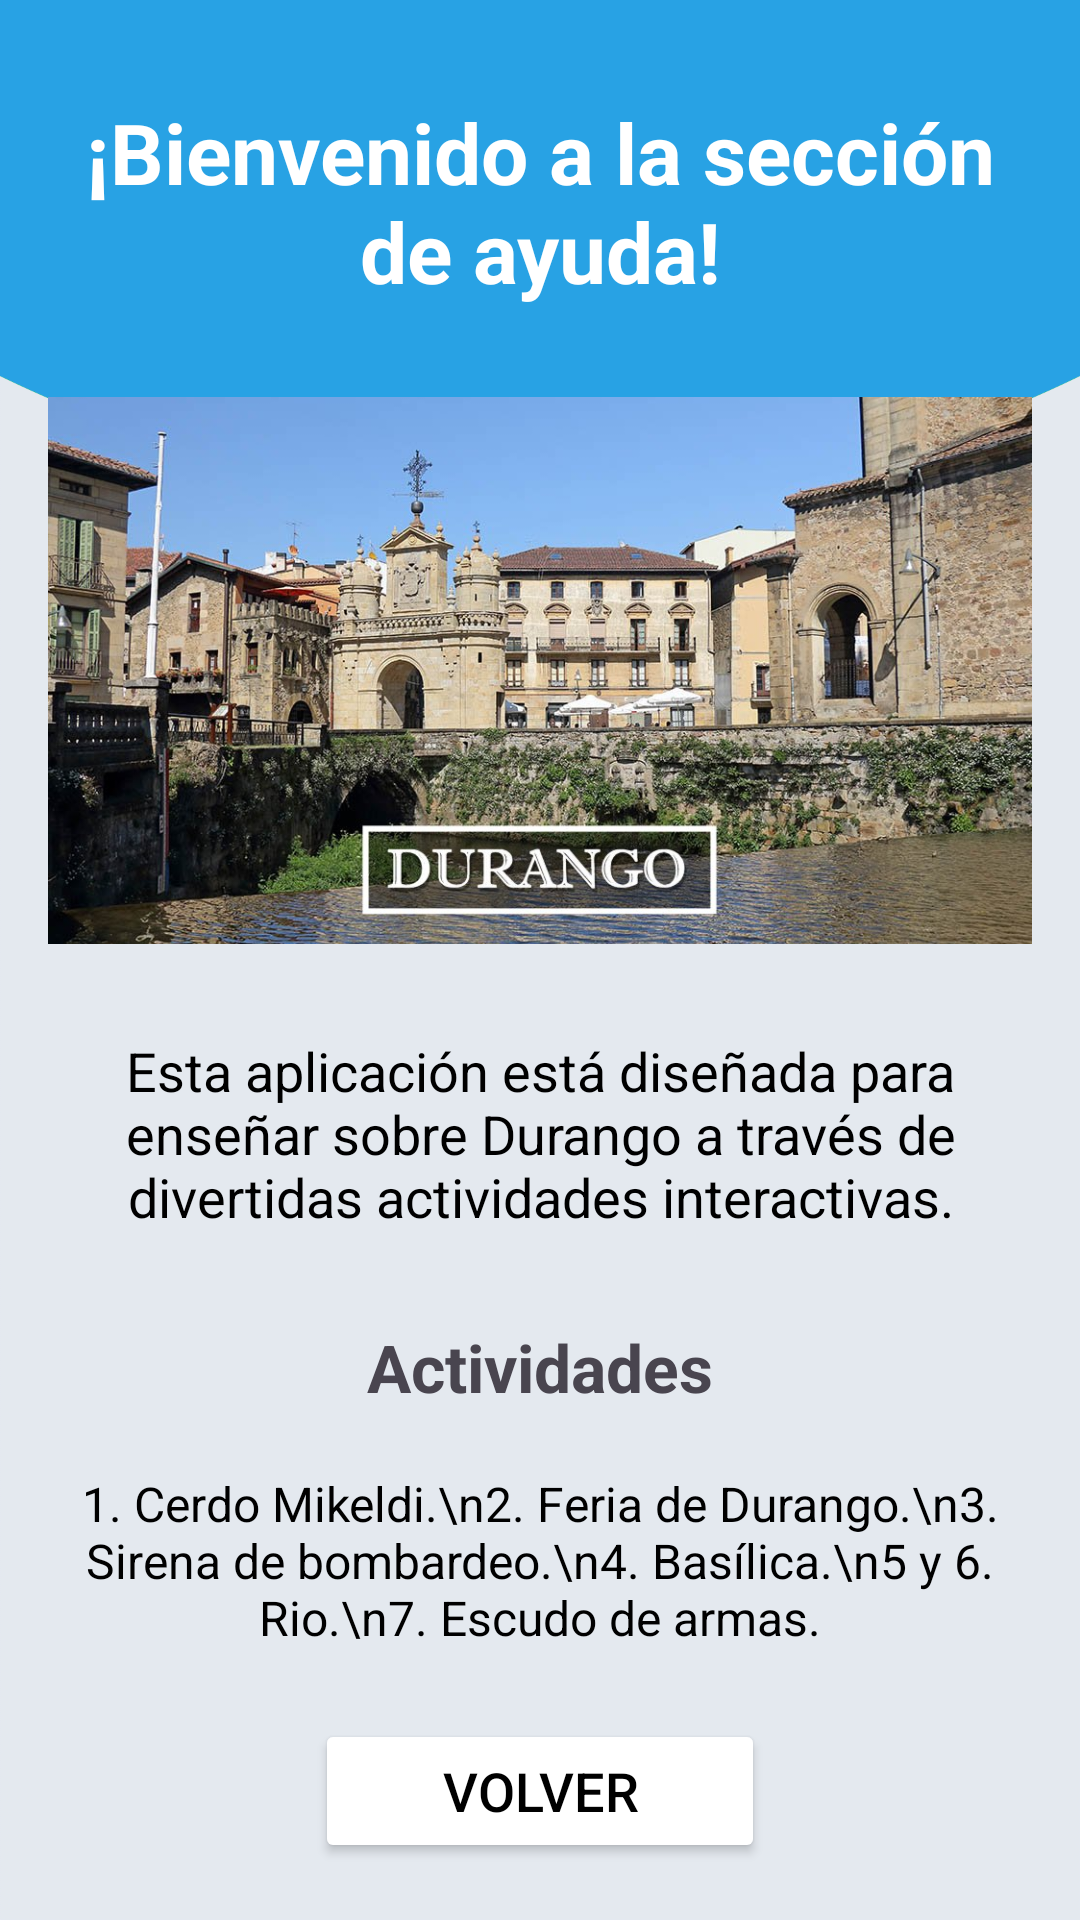

Reconstruct the res/layout file that produces this screen, plus the resources it refers to.
<!-- AndroidManifest.xml: application theme Theme.Prototipoprincipal -->
<!-- res/layout/activity_ayuda.xml -->
<?xml version="1.0" encoding="utf-8"?>
<androidx.constraintlayout.widget.ConstraintLayout xmlns:android="http://schemas.android.com/apk/res/android"
    xmlns:app="http://schemas.android.com/apk/res-auto"
    xmlns:tools="http://schemas.android.com/tools"
    android:id="@+id/main"
    android:layout_width="match_parent"
    android:layout_height="match_parent"
    tools:context=".actividades.AyudaActivity"
    android:padding="16dp"
    android:background="@drawable/fondo">

    
    <TextView
        android:id="@+id/ayuda_titulo"
        android:layout_width="0dp"
        android:layout_height="wrap_content"
        android:text="¡Bienvenido a la sección de ayuda!"
        android:textColor="#fff"
        android:textSize="28sp"
        android:textStyle="bold"
        android:gravity="center"
        app:layout_constraintEnd_toEndOf="parent"
        app:layout_constraintStart_toStartOf="parent"
        app:layout_constraintTop_toTopOf="parent"
        android:layout_marginTop="16dp"/>

    
    <ImageView
        android:id="@+id/ayuda_imagen"
        android:layout_width="0dp"
        android:layout_height="0dp"
        android:src="@drawable/durango_image"
        android:contentDescription="Imagen de Durango"
        app:layout_constraintEnd_toEndOf="parent"
        app:layout_constraintStart_toStartOf="parent"
        app:layout_constraintTop_toBottomOf="@id/ayuda_titulo"
        app:layout_constraintHeight_percent="0.3"
        android:layout_marginTop="30dp"
        android:scaleType="centerCrop"/>

    
    <TextView
        android:id="@+id/ayuda_descripcion"
        android:layout_width="0dp"
        android:layout_height="wrap_content"
        android:text="Esta aplicación está diseñada para enseñar sobre Durango a través de divertidas actividades interactivas."
        android:textSize="18sp"
        android:textColor="@android:color/black"
        android:gravity="center"
        app:layout_constraintEnd_toEndOf="parent"
        app:layout_constraintStart_toStartOf="parent"
        app:layout_constraintTop_toBottomOf="@id/ayuda_imagen"
        android:layout_marginTop="30dp"/>

    
    <TextView
        android:id="@+id/activities_title"
        android:layout_width="wrap_content"
        android:layout_height="wrap_content"
        android:text="Actividades"
        android:textSize="22sp"
        android:textStyle="bold"
        android:textColor="@color/splash_bg_dark"
        app:layout_constraintEnd_toEndOf="parent"
        app:layout_constraintStart_toStartOf="parent"
        app:layout_constraintTop_toBottomOf="@id/ayuda_descripcion"
        android:layout_marginTop="30dp"/>

    
    <TextView
        android:id="@+id/activities_description"
        android:layout_width="0dp"
        android:layout_height="wrap_content"
        android:text="1. Cerdo Mikeldi.\n2. Feria de Durango.\n3. Sirena de bombardeo.\n4. Basílica.\n5 y 6. Rio.\n7. Escudo de armas."
        android:textSize="16sp"
        android:textColor="@android:color/black"
        android:gravity="center"
        app:layout_constraintEnd_toEndOf="parent"
        app:layout_constraintStart_toStartOf="parent"
        app:layout_constraintTop_toBottomOf="@id/activities_title"
        android:layout_marginTop="20dp"/>

    
    <Button
        android:id="@+id/botonAyuda_volver"
        android:layout_width="150dp"
        android:layout_height="wrap_content"
        android:text="Volver"
        android:textColor="@color/black"
        android:textSize="18sp"
        android:backgroundTint="@color/splash_bg_contrast"
        android:layout_marginTop="20dp"
        app:layout_constraintEnd_toEndOf="parent"
        app:layout_constraintStart_toStartOf="parent"
        app:layout_constraintTop_toBottomOf="@id/activities_description"
        app:layout_constraintBottom_toBottomOf="parent"/>

</androidx.constraintlayout.widget.ConstraintLayout>
<!-- resources referenced by this layout -->
<resources>
  <color name="black">#FF000000</color>
  <!-- drawable durango_image: jpg bitmap (drawable, 198371 bytes) -->
  <!-- drawable fondo: png bitmap (drawable, 46953 bytes) -->
  <style name="Theme.Prototipoprincipal" parent="Base.Theme.Prototipoprincipal" />
  <style name="Base.Theme.Prototipoprincipal" parent="Theme.Material3.DayNight.NoActionBar">
          
          
      </style>
</resources>
